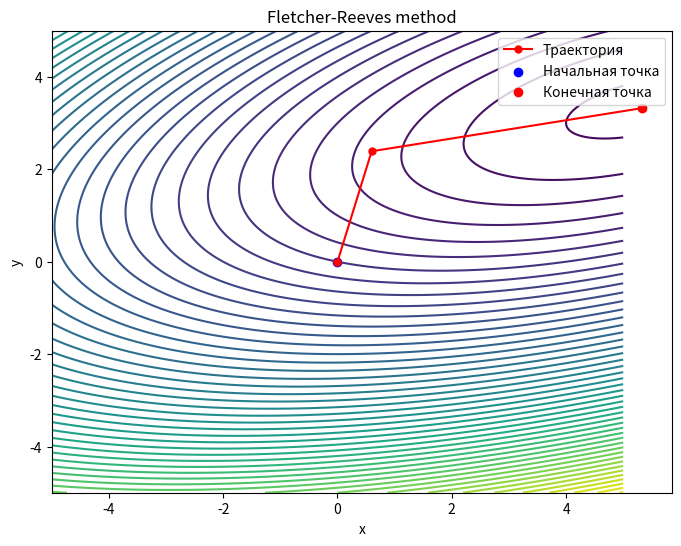
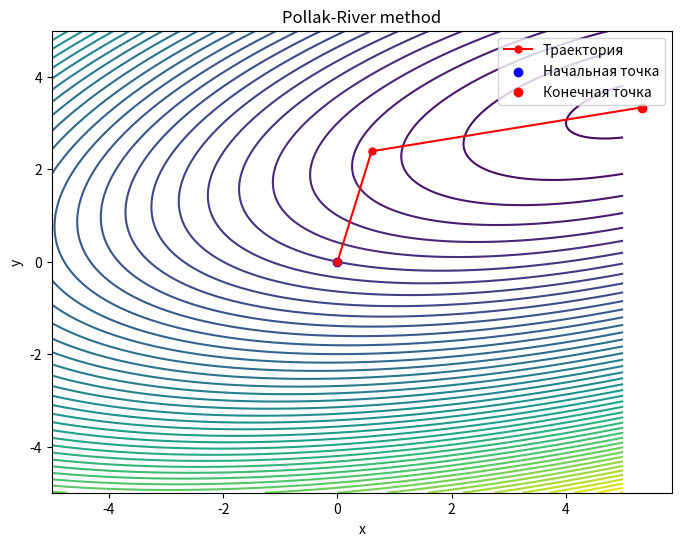

The matplotlib source for these figures, in order:
import numpy as np
import matplotlib.pyplot as plt

# Define the function and its gradient
def f(x, y):
    return x**2 + 4 * y**2 - 2 * x * y - 4 * x - 16 * y

def grad_f(x, y):
    df_dx = 2*x - 2*y - 4
    df_dy = 8*y - 2*x - 16
    return np.array([df_dx, df_dy])

# Step search method (linear search) Dichotomy method
def line_search(f, grad_f, x, d):
    alpha = 0.0
    low, high = 0.0, 1.0
    tol = 0.001
    while high - low > tol:
        alpha = (low + high) / 2
        if f(*(x + alpha * d)) < f(*(x + (alpha + tol) * d)):
            high = alpha
        else:
            low = alpha
    return alpha

# Fletcher-Reeves method
def fletcher_reevs(x0, grad_f, f, tol = 0.001, max_iter=1000):
    x = np.array(x0, dtype=float)
    g = grad_f(*x)
    d = -g
    iter_count = 0
    trajectory = [x.copy()] 
    while np.linalg.norm(g) > tol and iter_count < max_iter:
        alpha = line_search(f, grad_f, x, d)
        x = x + alpha * d
        g_new = grad_f(*x)
        b = np.dot(g_new, g_new) / np.dot(g, g)
        d = -g_new + b * d
        g = g_new
        
        iter_count += 1
        trajectory.append(x.copy())
        print(f"Iteration {iter_count}: x = {x}, f(x) = {f(*x)}")
    
    return np.array(trajectory)

# Pallak raiver method
def pollak_rayver(x0, grad_f, f, tol = 0.001, max_iter=1000):
    x = np.array(x0, dtype=float)
    g = grad_f(*x)
    d = -g
    iter_count = 0
    trajectory = [x.copy()]
    while np.linalg.norm(g) > tol and iter_count < max_iter:
        alpha = line_search(f, grad_f, x, d)
        x = x + alpha * d
        g_new = grad_f(*x)
        b = np.dot(g_new, g_new - g) / np.dot(g, g)
        d = -g_new + b * d
        g = g_new
        
        iter_count += 1
        trajectory.append(x.copy())
        print(f"Iteration {iter_count}: x = {x}, f(x) = {f(*x)}")
    
    return np.array(trajectory)

# Function for constructing a contour plot and trajectory
def plot_contour(trajectory, f, label):
    x_vals = np.linspace(-5, 5, 400)
    y_vals = np.linspace(-5, 5, 400)
    X, Y = np.meshgrid(x_vals, y_vals)
    Z = f(X, Y)

    plt.figure(figsize=(8, 6))
    plt.contour(X, Y, Z, levels=50, cmap='viridis')
    plt.plot(trajectory[:, 0], trajectory[:, 1], 'r-o', markersize=5, label='Траектория')
    plt.scatter(trajectory[0, 0], trajectory[0, 1], color='blue', label='Начальная точка')
    plt.scatter(trajectory[-1, 0], trajectory[-1, 1], color='red', label='Конечная точка')
    plt.title(label)
    plt.xlabel('x')
    plt.ylabel('y')
    plt.legend()
    plt.show()

x0 = [0, 0]

trajectory = fletcher_reevs(x0, grad_f, f)

plot_contour(trajectory, f, "Fletcher-Reeves method")

trajectory = pollak_rayver(x0, grad_f, f)

plot_contour(trajectory, f, "Pollak-River method")
